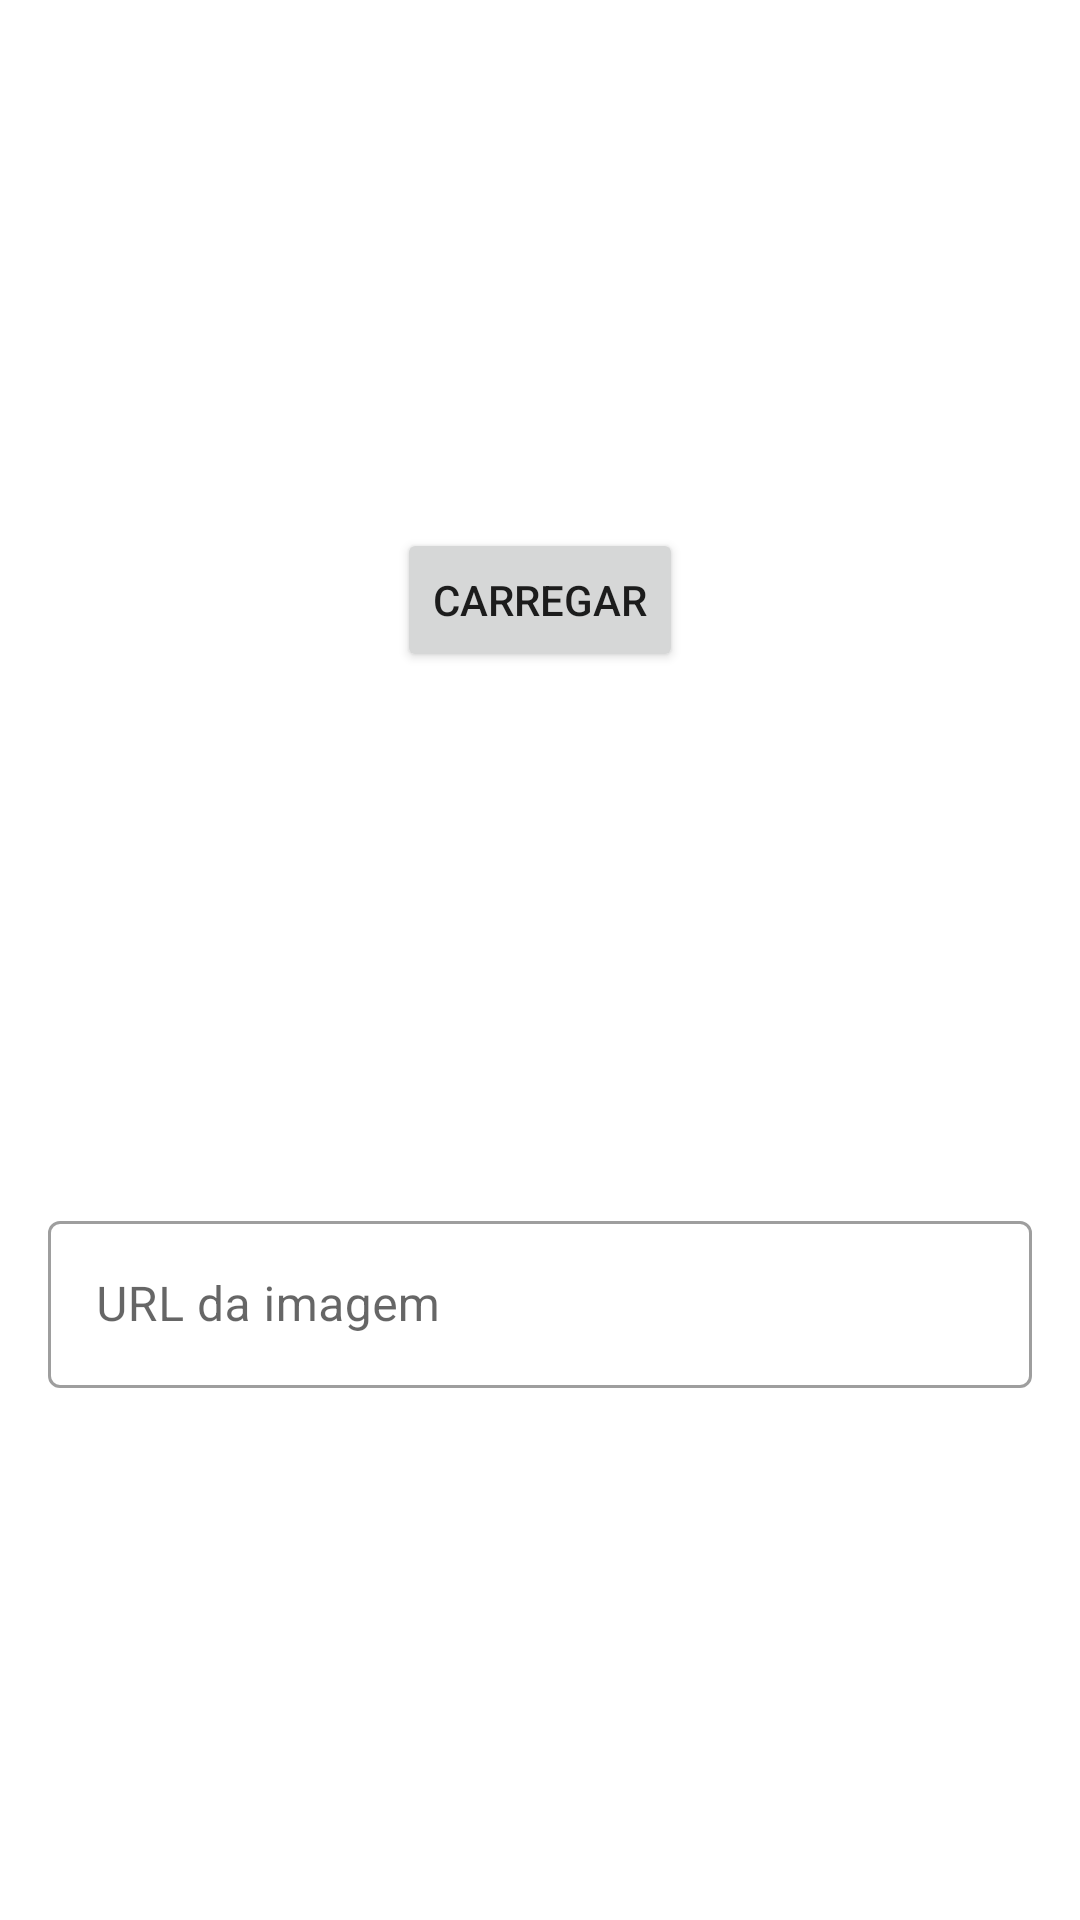

Reconstruct the res/layout file that produces this screen, plus the resources it refers to.
<!-- AndroidManifest.xml: application theme Theme.ListaDeCompras -->
<!-- res/layout/image_form.xml -->
<?xml version="1.0" encoding="utf-8"?>
<ScrollView xmlns:android="http://schemas.android.com/apk/res/android"
    xmlns:app="http://schemas.android.com/apk/res-auto"
    android:layout_width="match_parent"
    android:layout_height="wrap_content"
    android:fillViewport="true">

    <androidx.constraintlayout.widget.ConstraintLayout
        android:layout_width="match_parent"
        android:layout_height="wrap_content">

        <ImageView
            android:id="@+id/image_item"
            android:layout_width="0dp"
            android:layout_height="200dp"
            android:scaleType="centerCrop"
            android:src="@drawable/imagem_padrao"
            app:layout_constraintEnd_toEndOf="parent"
            app:layout_constraintStart_toStartOf="parent"
            app:layout_constraintTop_toTopOf="parent" />

        <Button
            android:id="@+id/button_load"
            android:layout_width="wrap_content"
            android:layout_height="wrap_content"
            android:text="Carregar"
            app:icon="@drawable/ic_action_refresh"
            app:layout_constraintBottom_toBottomOf="@id/image_item"
            app:layout_constraintEnd_toEndOf="parent"
            app:layout_constraintStart_toStartOf="parent"
            app:layout_constraintTop_toBottomOf="@id/image_item" />

        <com.google.android.material.textfield.TextInputLayout
            android:id="@+id/input_layout_url"
            style="@style/Widget.MaterialComponents.TextInputLayout.OutlinedBox"
            android:layout_width="match_parent"
            android:layout_height="wrap_content"
            android:layout_margin="16dp"
            app:layout_constraintBottom_toBottomOf="parent"
            app:layout_constraintEnd_toEndOf="parent"
            app:layout_constraintStart_toStartOf="parent"
            app:layout_constraintTop_toBottomOf="@id/button_load">

            <com.google.android.material.textfield.TextInputEditText
                android:id="@+id/edit_text_url"
                android:layout_width="match_parent"
                android:layout_height="wrap_content"
                android:hint="URL da imagem"
                android:inputType="textUri" />

        </com.google.android.material.textfield.TextInputLayout>

    </androidx.constraintlayout.widget.ConstraintLayout>

</ScrollView>
<!-- resources referenced by this layout -->
<resources>
  <style name="Theme.ListaDeCompras" parent="Theme.MaterialComponents.DayNight.DarkActionBar">
          
          <item name="colorPrimary">@color/purple_500</item>
          <item name="colorPrimaryVariant">@color/purple_700</item>
          <item name="colorOnPrimary">@color/white</item>
          
          <item name="colorSecondary">@color/teal_200</item>
          <item name="colorSecondaryVariant">@color/teal_700</item>
          <item name="colorOnSecondary">@color/black</item>
          
          <item name="android:statusBarColor">?attr/colorPrimaryVariant</item>
          
      </style>
  <!-- not gathered from this repository: default colours our renderer supplied (Android Studio template values) -->
  <color name="purple_500">#FF6200EE</color>
  <color name="purple_700">#FF3700B3</color>
  <color name="teal_200">#FF03DAC5</color>
  <color name="teal_700">#FF018786</color>
  <color name="black">#FF000000</color>
  <color name="white">#FFFFFFFF</color>
</resources>
